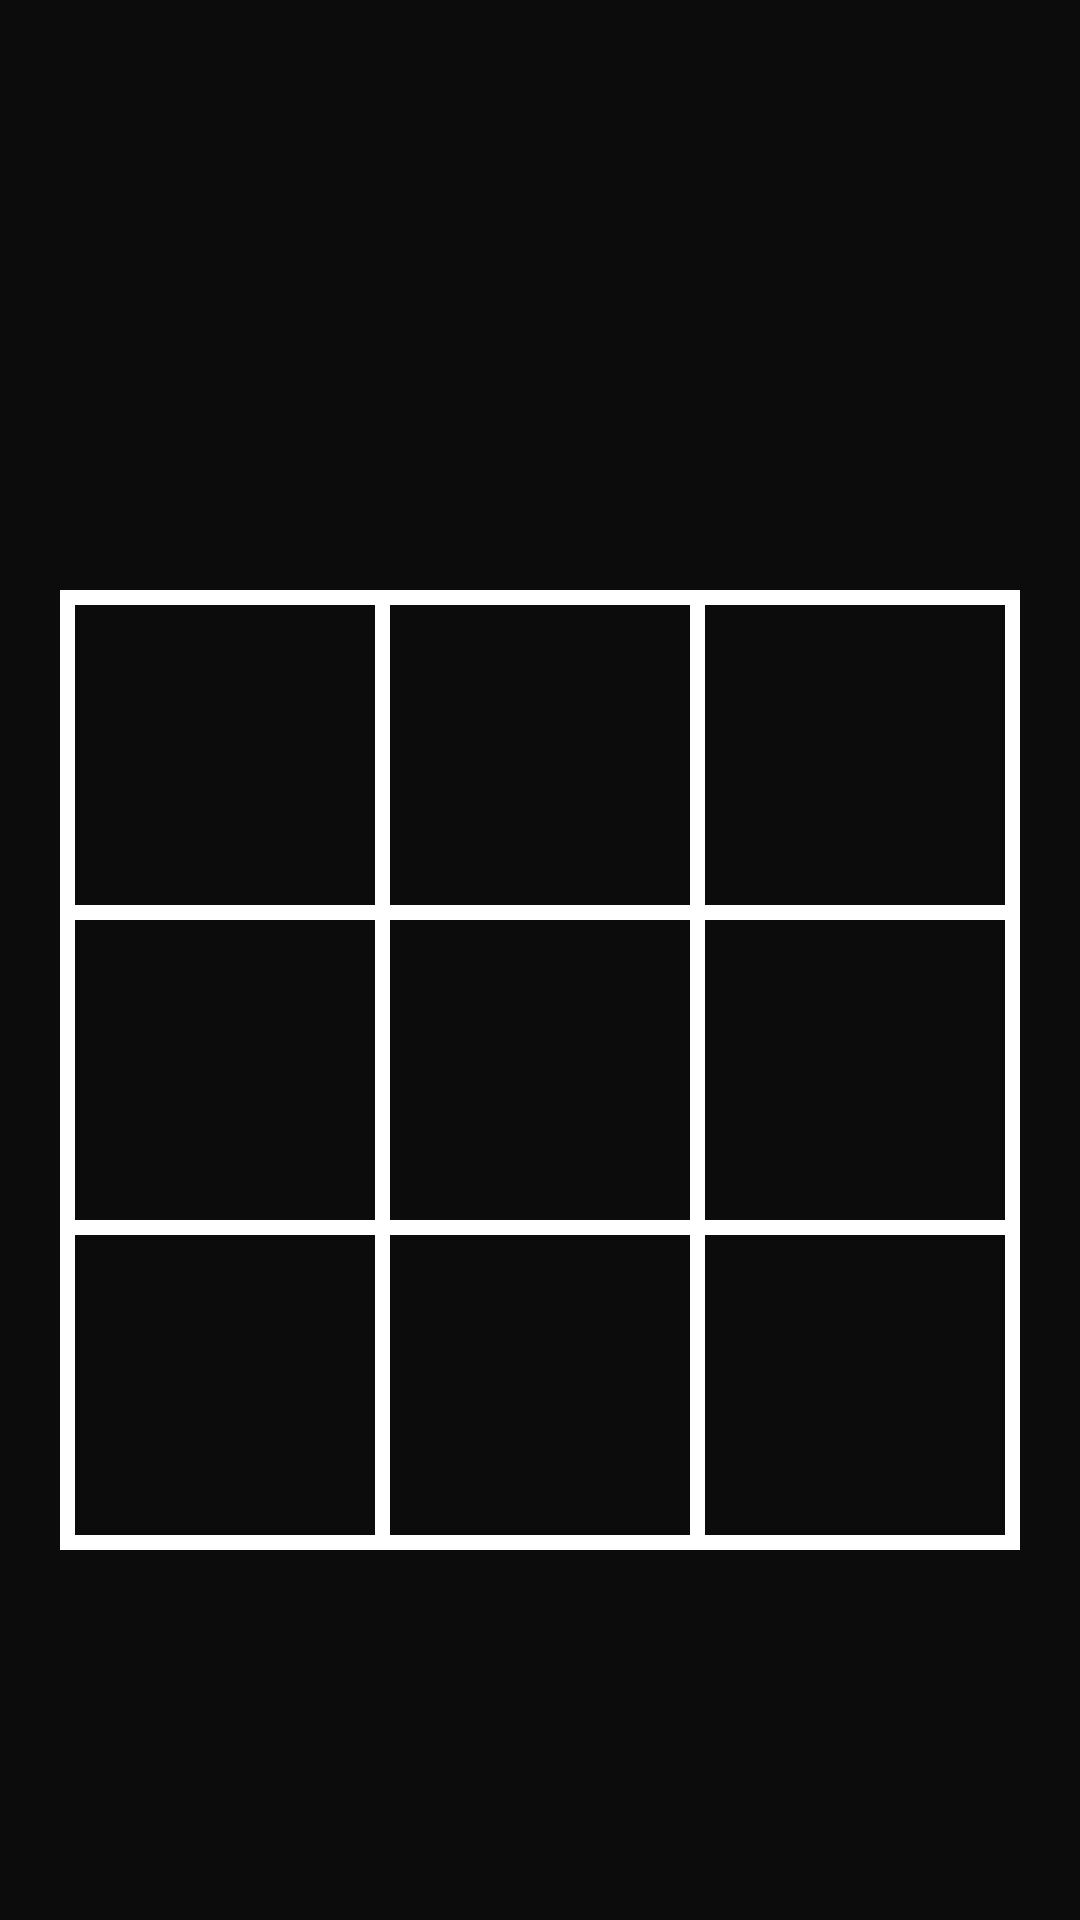

Produce the Android XML layout that renders to this screen, including the resource entries it uses.
<!-- AndroidManifest.xml: application theme Theme.TicTacToe -->
<!-- res/layout/game_display.xml -->
<?xml version="1.0" encoding="utf-8"?>
<androidx.constraintlayout.widget.ConstraintLayout xmlns:android="http://schemas.android.com/apk/res/android"
    xmlns:app="http://schemas.android.com/apk/res-auto"
    xmlns:tools="http://schemas.android.com/tools"
    android:layout_width="match_parent"
    android:layout_height="match_parent"
    android:background="@color/tictactoe_background"
    tools:context=".game_display">

    <LinearLayout
        android:id="@+id/llTicTacToeBoard"
        android:layout_width="match_parent"
        android:layout_height="0dp"
        android:orientation="vertical"
        android:layout_margin="20dp"
        app:layout_constraintBottom_toBottomOf="parent"
        app:layout_constraintDimensionRatio="1:1"
        app:layout_constraintEnd_toEndOf="parent"
        app:layout_constraintHorizontal_bias="0.0"
        app:layout_constraintStart_toStartOf="parent"
        app:layout_constraintTop_toTopOf="parent"
        app:layout_constraintVertical_bias="0.631"
        android:background="@color/white"
        android:padding="5dp">

        <LinearLayout style="@style/row">

            <ImageButton
                android:id="@+id/btnRow1Col1"
                style="@style/buttonStyle" />

            <ImageButton
                android:id="@+id/btnRow1Col2"
                style="@style/buttonStyle"
                android:layout_marginHorizontal="5dp"/>

            <ImageButton
                android:id="@+id/btnRow1Col3"
                style="@style/buttonStyle" />

        </LinearLayout>

        <LinearLayout style="@style/row"
            android:layout_marginVertical="5dp" >

            <ImageButton
                android:id="@+id/btnRow2Col1"
                style="@style/buttonStyle" />

            <ImageButton
                android:id="@+id/btnRow2Col2"
                style="@style/buttonStyle"
                android:layout_marginHorizontal="5dp"/>

            <ImageButton
                android:id="@+id/btnRow2Col3"
                style="@style/buttonStyle" />

        </LinearLayout>

        <LinearLayout style="@style/row">

            <ImageButton
                android:id="@+id/btnRow3Col1"
                style="@style/buttonStyle" />

            <ImageButton
                android:id="@+id/btnRow3Col2"
                style="@style/buttonStyle"
                android:layout_marginHorizontal="5dp"/>

            <ImageButton
                android:id="@+id/btnRow3Col3"
                style="@style/buttonStyle" />

        </LinearLayout>

    </LinearLayout>

    <TextView
        android:id="@+id/tvPlayerTurn"
        android:layout_width="wrap_content"
        android:layout_height="wrap_content"
        android:layout_marginTop="100dp"
        android:fontFamily="@font/varela_round"
        android:textColor="#FFFFFF"
        android:textSize="40sp"
        app:layout_constraintEnd_toEndOf="parent"
        app:layout_constraintHorizontal_bias="0.498"
        app:layout_constraintStart_toStartOf="parent"
        app:layout_constraintTop_toTopOf="parent" />

</androidx.constraintlayout.widget.ConstraintLayout>
<!-- resources referenced by this layout -->
<resources>
  <color name="tictactoe_background">#0C0C0C</color>
  <color name="white">#FFFFFFFF</color>
  <style name="buttonStyle">
          <item name="android:layout_weight">1</item>
          <item name="android:layout_width">0dp</item>
          <item name="android:layout_height">match_parent</item>
          <item name="android:background">@color/tictactoe_background</item>
          <item name="android:onClick">boardTapped</item>
          <item name="android:scaleType">fitCenter</item>
          <item name="android:padding">20dp</item>
          <item name="android:textAlignment">center</item>
      </style>
  <style name="row">
          <item name="android:layout_weight">1</item>
          <item name="android:layout_width">match_parent</item>
          <item name="android:layout_height">0dp</item>
      </style>
  <style name="Theme.TicTacToe" parent="Theme.MaterialComponents.DayNight.DarkActionBar">
          
          <item name="android:windowFullscreen">true</item>
          
          <item name="colorPrimary">@color/purple_500</item>
          <item name="colorPrimaryVariant">@color/purple_700</item>
          <item name="colorOnPrimary">@color/white</item>
          
          <item name="colorSecondary">@color/teal_200</item>
          <item name="colorSecondaryVariant">@color/teal_700</item>
          <item name="colorOnSecondary">@color/black</item>
          
          <item name="android:statusBarColor" tools:targetApi="l">@color/black</item>
          
      </style>
  <color name="purple_500">#FF6200EE</color>
  <color name="purple_700">#FF3700B3</color>
  <color name="teal_200">#FF03DAC5</color>
  <color name="teal_700">#FF018786</color>
  <color name="black">#FF000000</color>
</resources>
